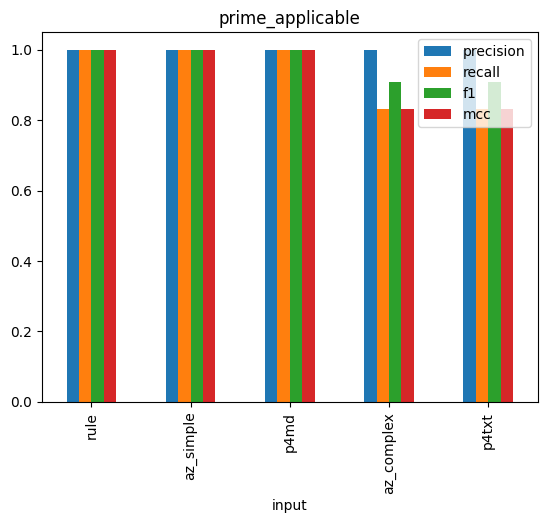

The file beside this chart, header and first rows:
input, precision, recall, f1, mcc
rule, 1.0, 1.0, 1.0, 1.0
az_simple, 1.0, 1.0, 1.0, 1.0
p4md, 1.0, 1.0, 1.0, 1.0
az_complex, 1.0, 0.8333, 0.9091, 0.8333
p4txt, 1.0, 0.8333, 0.9091, 0.8333
